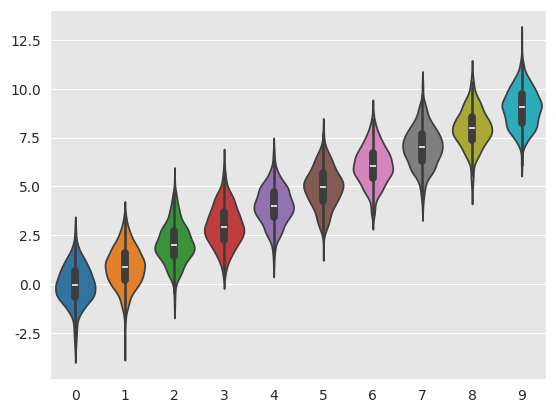

The script that saved this image:
import seaborn as sns
import numpy as np
import matplotlib.pyplot as plt

the_array = np.zeros(shape=(500,10))
for i in range(10):
    the_array[:,i] = np.random.normal(loc=i, size=(500,))

sns.set_style("darkgrid", { "axes.facecolor": ".9"})

sns.violinplot(data=[d for d in the_array.T])

plt.show()

